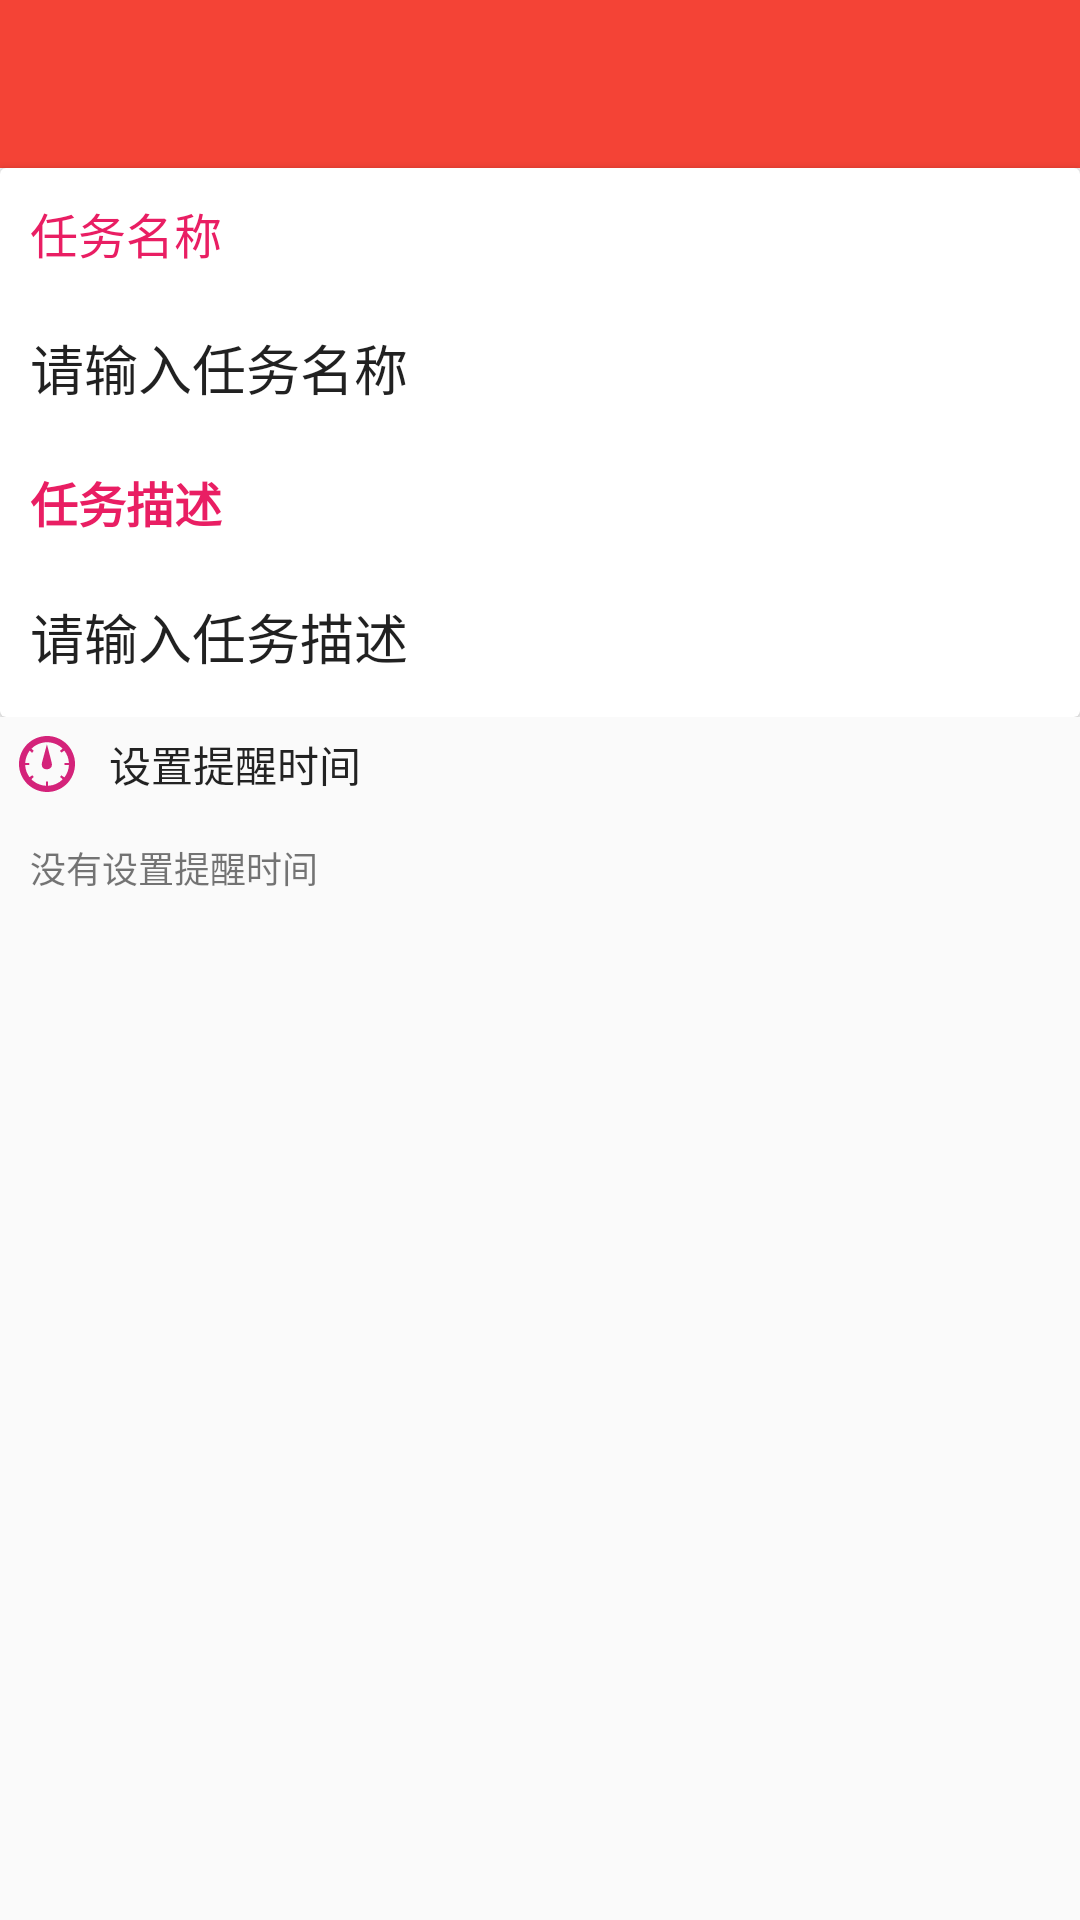

Reconstruct the res/layout file that produces this screen, plus the resources it refers to.
<!-- AndroidManifest.xml: application theme AppTheme -->
<!-- res/layout/layout_activity_add_task.xml -->
<?xml version="1.0" encoding="utf-8"?>
<LinearLayout xmlns:android="http://schemas.android.com/apk/res/android"
    android:layout_width="match_parent"
    android:layout_height="match_parent"
    android:orientation="vertical">

    <include layout="@layout/layout_include_add_task_header" />
    <include layout="@layout/layout_include_add_date_time"/>

</LinearLayout>
<!-- res/layout/layout_include_add_task_header.xml (included above) -->
<?xml version="1.0" encoding="utf-8"?>
<LinearLayout xmlns:android="http://schemas.android.com/apk/res/android"
    xmlns:app="http://schemas.android.com/apk/res-auto"
    android:layout_width="match_parent"
    android:layout_height="wrap_content"
    android:orientation="vertical">

    <android.support.design.widget.AppBarLayout
        android:id="@+id/appbar_layout"
        android:layout_width="match_parent"
        android:layout_height="wrap_content">

        <android.support.v7.widget.Toolbar
            android:id="@+id/toolbar"
            android:layout_width="match_parent"
            android:layout_height="wrap_content"
            android:background="@color/app_main_color"
            android:minHeight="?attr/actionBarSize"
            android:theme="@style/Toolbar"
            app:popupTheme="@style/ThemeOverlay.AppCompat.Light" />

    </android.support.design.widget.AppBarLayout>

    <android.support.v7.widget.CardView
        android:layout_width="match_parent"
        android:layout_height="wrap_content">

        <LinearLayout
            android:layout_width="match_parent"
            android:layout_height="wrap_content"
            android:orientation="vertical">

            <TextView
                android:layout_width="match_parent"
                android:layout_height="wrap_content"
                android:padding="10dp"
                android:text="@string/string_task_title"
                android:textColor="@color/colorAccent"
                android:textSize="16sp" />

            <android.support.v7.widget.AppCompatEditText
                android:id="@+id/et_task_title"
                android:layout_width="match_parent"
                android:layout_height="wrap_content"
                android:background="@null"
                android:hint="@string/string_input_task_title"
                android:maxLines="6"
                android:padding="10dp"
                android:textColor="@color/color_text_title"
                android:textColorHint="@color/color_text_desc" />


            <android.support.v7.widget.AppCompatTextView
                android:layout_width="match_parent"
                android:layout_height="wrap_content"
                android:padding="10dp"
                android:text="@string/string_task_desc"
                android:textColor="@color/colorAccent"
                android:textSize="16sp"
                android:textStyle="bold" />

            <android.support.v7.widget.AppCompatEditText
                android:id="@+id/et_task_desc"
                android:layout_width="match_parent"
                android:layout_height="wrap_content"
                android:background="@null"
                android:gravity="top"
                android:hint="@string/string_input_task_desc"
                android:lineSpacingExtra="6dp"
                android:minHeight="50dp"
                android:padding="10dp"
                android:maxLines="6"
                android:textColor="@color/color_text_title"
                android:textColorHint="@color/color_text_desc" />

        </LinearLayout>


    </android.support.v7.widget.CardView>


</LinearLayout>
<!-- res/layout/layout_include_add_date_time.xml (included above) -->
<?xml version="1.0" encoding="utf-8"?>
<LinearLayout xmlns:android="http://schemas.android.com/apk/res/android"
    android:id="@+id/ly_set_date_time"
    android:layout_width="match_parent"
    android:layout_height="wrap_content"
    android:background="?selectableItemBackground"
    android:orientation="vertical">

    <TextView
        style="@style/TitleTextView"
        android:drawableLeft="@drawable/ic_time"
        android:drawablePadding="10dp"
        android:text="设置提醒时间" />

    <TextView
        android:id="@+id/tv_show_date_time"
        android:layout_width="wrap_content"
        android:layout_height="wrap_content"
        android:padding="10dp"
        android:text="没有设置提醒时间"
        android:textSize="12sp" />
</LinearLayout>
<!-- resources referenced by this layout -->
<resources>
  <color name="app_main_color">#F44336</color>
  <color name="colorAccent">@color/app_btn_color</color>
  <!-- drawable ic_time: png bitmap (drawable-xxhdpi, 1875 bytes) -->
  <string name="string_input_task_desc">请输入任务描述</string>
  <string name="string_input_task_title">请输入任务名称</string>
  <string name="string_task_desc">任务描述</string>
  <string name="string_task_title">任务名称</string>
  <style name="TitleTextView">
          <item name="android:maxLines">1</item>
          <item name="android:ellipsize">end</item>
          <item name="android:padding">5dp</item>
          <item name="android:textColor">@color/color_text_main_dark</item>
          <item name="android:layout_width">match_parent</item>
          <item name="android:layout_height">wrap_content</item>
          <item name="android:gravity">center_vertical</item>
          <item name="android:textSize">14sp</item>
          <item name="android:paddingLeft">10dp</item>
      </style>
  <style name="Toolbar" parent="ThemeOverlay.AppCompat.Dark.ActionBar" />
  <style name="AppTheme" parent="Base.AppTheme" />
  <color name="app_btn_color">#E91E63</color>
  <color name="color_text_main_dark">#dd000000</color>
  <style name="Base.AppTheme" parent="Theme.AppCompat.Light.NoActionBar">
          
          <item name="colorPrimary">@color/colorPrimary</item>
          <item name="colorPrimaryDark">@color/colorPrimaryDark</item>
          <item name="colorAccent">@color/colorAccent</item>
          <item name="titleTextColor">@color/color_text_main_light</item>
          <item name="android:displayOptions">showHome</item>
          <item name="android:homeAsUpIndicator">@drawable/home_as_up_indicator</item>
      </style>
  <color name="colorPrimary">#0000</color>
  <color name="colorPrimaryDark">@color/app_main_color</color>
  <color name="color_text_main_light">#ffffff</color>
  <!-- drawable home_as_up_indicator (drawable) -->
  <?xml version="1.0" encoding="utf-8"?>
  <selector xmlns:android="http://schemas.android.com/apk/res/android">
      <item android:drawable="@drawable/ic_back_press" android:state_pressed="true" />
  
      <item android:drawable="@drawable/ic_back" />
  </selector>
  <!-- drawable ic_back_press: png bitmap (drawable-xxhdpi, 298 bytes) -->
  <!-- drawable ic_back: png bitmap (drawable-xxhdpi, 997 bytes) -->
</resources>
